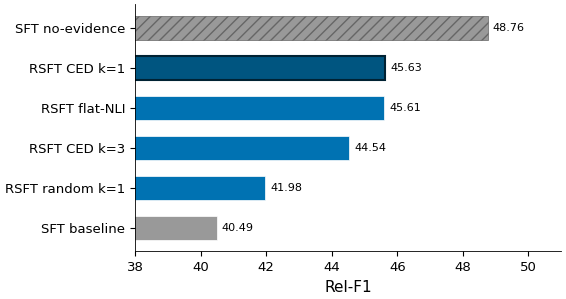

Reproduce this figure in Python.
import matplotlib
matplotlib.use('Agg')
import matplotlib.pyplot as plt
import numpy as np

plt.rcParams.update({
    'font.family': 'DejaVu Sans',
    'font.size': 10,
    'axes.labelsize': 11,
    'xtick.labelsize': 9.5,
    'ytick.labelsize': 9.5,
    'figure.dpi': 300,
    'savefig.dpi': 300,
    'savefig.bbox': 'tight',
    'savefig.pad_inches': 0.05,
    'axes.spines.top': False,
    'axes.spines.right': False,
    'axes.linewidth': 0.6,
    'pdf.fonttype': 42,
    'ps.fonttype': 42,
})

configs = ['SFT baseline', 'RSFT random k=1', 'RSFT CED k=3', 'RSFT flat-NLI', 'RSFT CED k=1', 'SFT no-evidence']
values = [40.49, 41.98, 44.54, 45.61, 45.63, 48.76]

colors = []
hatches = []
edgecolors = []
linewidths = []
for c in configs:
    if c in ('SFT baseline', 'SFT no-evidence'):
        colors.append('#999999')
    elif c == 'RSFT CED k=1':
        colors.append('#005580')
    else:
        colors.append('#0072B2')

    if c == 'SFT no-evidence':
        hatches.append('///')
    else:
        hatches.append('')

    if c == 'RSFT CED k=1':
        edgecolors.append('#002233')
        linewidths.append(1.5)
    else:
        edgecolors.append('white')
        linewidths.append(0.5)

fig, ax = plt.subplots(figsize=(5.5, 3.2))

y = np.arange(len(configs))
bars = ax.barh(y, values, height=0.6, color=colors, edgecolor=edgecolors)

for i, (bar, h, lw) in enumerate(zip(bars, hatches, linewidths)):
    bar.set_linewidth(lw)
    bar.set_edgecolor(edgecolors[i])
    if h:
        bar.set_hatch(h)
        bar.set_edgecolor('#666666')

for i, (bar, v) in enumerate(zip(bars, values)):
    ax.text(v + 0.15, bar.get_y() + bar.get_height()/2, f'{v:.2f}', ha='left', va='center', fontsize=8)

ax.set_yticks(y)
ax.set_yticklabels(configs)
ax.set_xlabel('Rel-F1')
ax.set_xlim(38, 51)

fig.savefig('fig_rsft_ablation.pdf')
fig.savefig('fig_rsft_ablation.png')
plt.close()
print('Done: fig_rsft_ablation.pdf/png')
